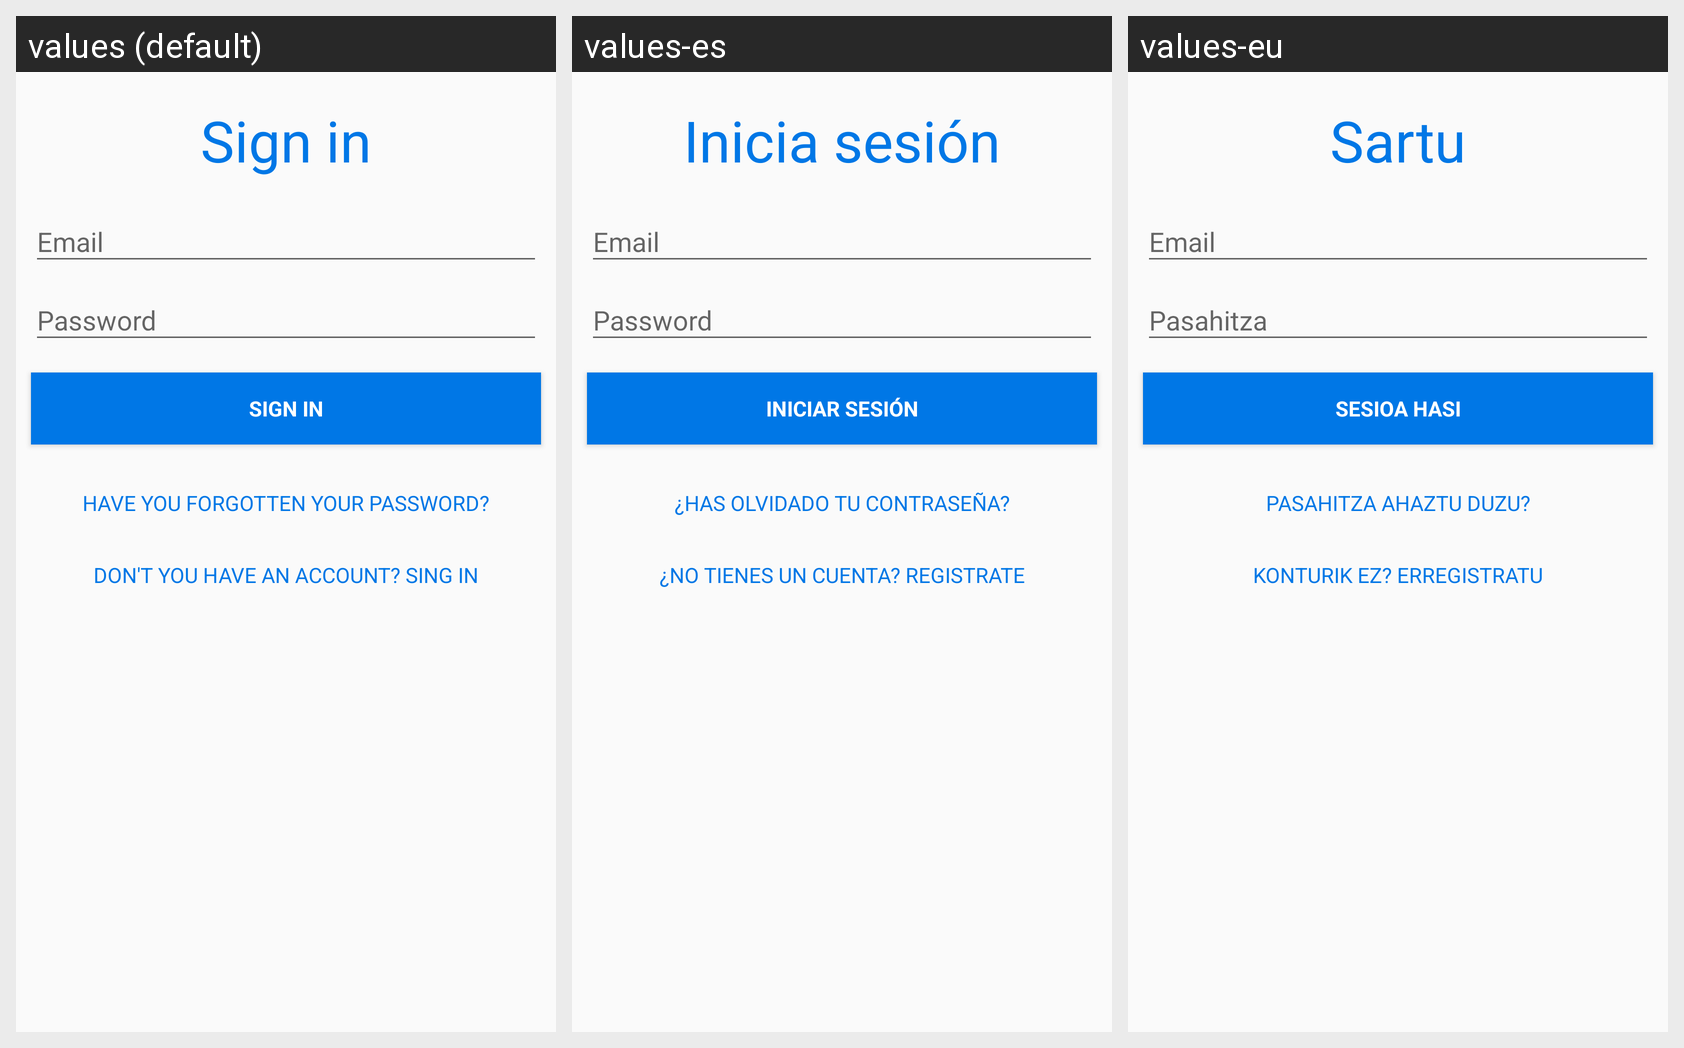

Strings drawn on this Android screen and how each of the app's shown locales translates them:
Android screen res/layout/activity_login.xml rendered under 3 locales, left to right: values (default), values-es, values-eu. Device: Nexus 5 (rendered at 1080×1920; each locale shown at half size, 540×960, under a caption strip naming it); theme AppTheme.
Strings drawn on this screen, with the default value and each locale's value (text and hints the layout hard-codes, and strings that could not be matched under every locale, appear in the picture but are not listed):

login_text_title
  values: Sign in
  values-es: Inicia sesión
  values-eu: Sartu

login_button_login
  values: Sign in
  values-es: Iniciar sesión
  values-eu: Sesioa hasi

login_button_forgotten_password
  values: Have you forgotten your password?
  values-es: ¿Has olvidado tu contraseña?
  values-eu: Pasahitza ahaztu duzu?

login_button_no_account
  values: Don't you have an account? Sing in
  values-es: ¿No tienes un cuenta? Registrate
  values-eu: Konturik ez? Erregistratu
